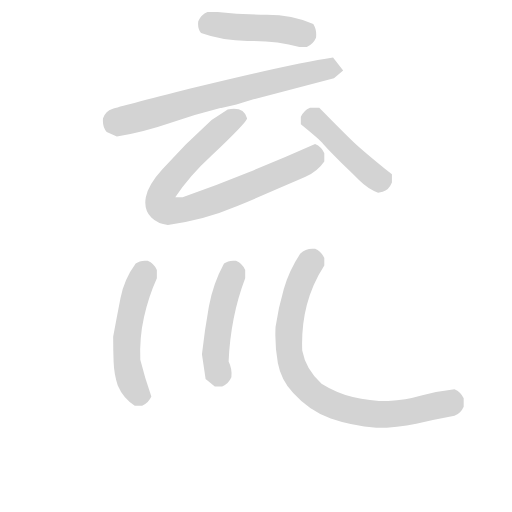
t = 0.00 s
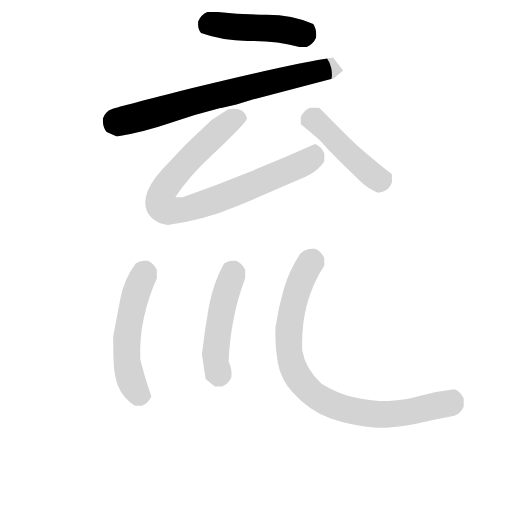
t = 1.09 s
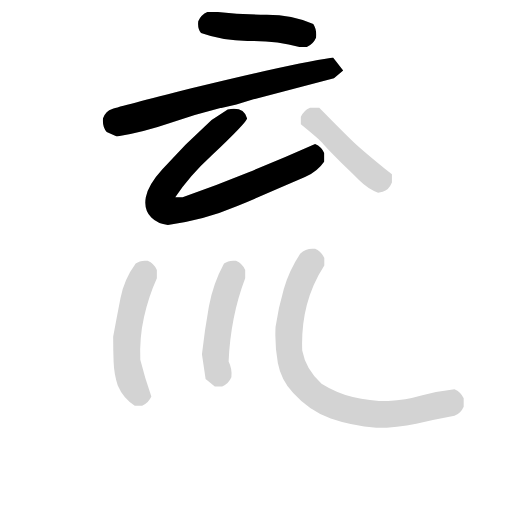
t = 2.19 s
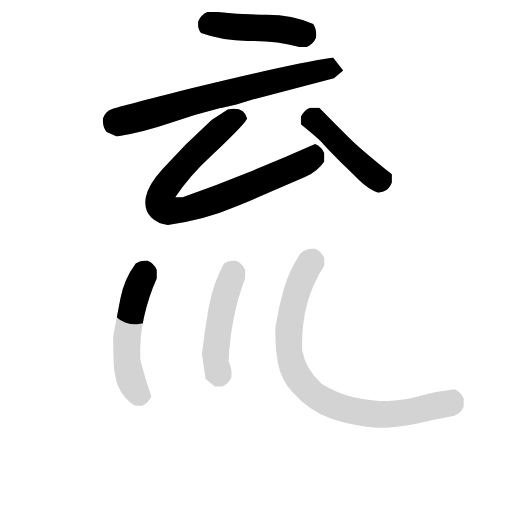
t = 3.28 s
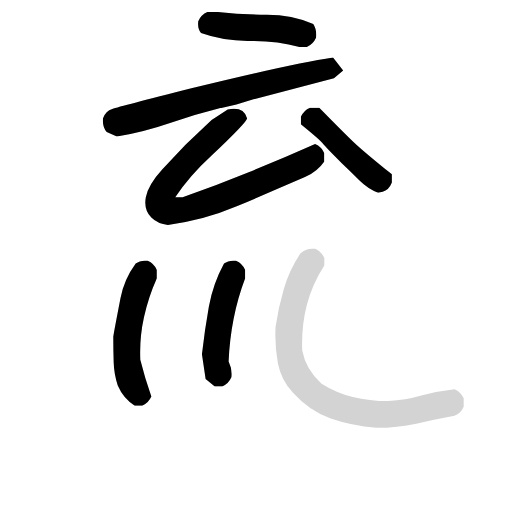
t = 4.37 s
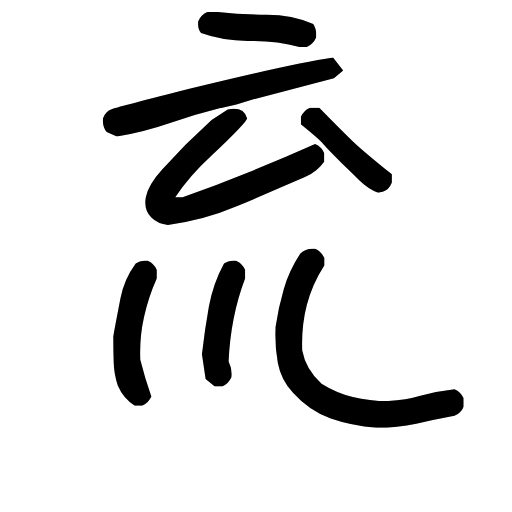
t = 5.46 s

The animated SVG that drew these frames (rendered in a browser with its animation timeline set to each time). Animation: 7 CSS @keyframes rules; one cycle of 5.46 s.

<svg version="1.1" viewBox="0 0 1024 1024" xmlns="http://www.w3.org/2000/svg">
  <!-- <g stroke="lightgray" stroke-width="4"
     transform="scale(4, 4)">
    <line x1="0" y1="0" x2="256" y2="0"></line>
    <line x1="0" y1="0" x2="0" y2="256"></line>
    <line x1="256" y1="0" x2="256" y2="256"></line>
    <line x1="0" y1="256" x2="256" y2="256"></line>
  </g>        -->
  <g transform="scale(0.92, -0.92) translate(60, -830)">
    <style type="text/css">
      
        @keyframes keyframes0 {
          from {
            stroke: black;
            stroke-dashoffset: 483;
            stroke-width: 128;
          }
          61% {
            animation-timing-function: step-end;
            stroke: black;
            stroke-dashoffset: 0;
            stroke-width: 128;
          }
          to {
            stroke: black;
            stroke-width: 151;
          }
        }
        #make-me-a-hanzi-animation-0 {
          animation: keyframes0 0.64306640625s both;
          animation-delay: 0s;
          animation-timing-function: linear;
        }
      
        @keyframes keyframes1 {
          from {
            stroke: black;
            stroke-dashoffset: 763;
            stroke-width: 128;
          }
          71% {
            animation-timing-function: step-end;
            stroke: black;
            stroke-dashoffset: 0;
            stroke-width: 128;
          }
          to {
            stroke: black;
            stroke-width: 151;
          }
        }
        #make-me-a-hanzi-animation-1 {
          animation: keyframes1 0.8709309895833334s both;
          animation-delay: 0.64306640625s;
          animation-timing-function: linear;
        }
      
        @keyframes keyframes2 {
          from {
            stroke: black;
            stroke-dashoffset: 895;
            stroke-width: 128;
          }
          74% {
            animation-timing-function: step-end;
            stroke: black;
            stroke-dashoffset: 0;
            stroke-width: 128;
          }
          to {
            stroke: black;
            stroke-width: 151;
          }
        }
        #make-me-a-hanzi-animation-2 {
          animation: keyframes2 0.9783528645833334s both;
          animation-delay: 1.5139973958333335s;
          animation-timing-function: linear;
        }
      
        @keyframes keyframes3 {
          from {
            stroke: black;
            stroke-dashoffset: 471;
            stroke-width: 128;
          }
          61% {
            animation-timing-function: step-end;
            stroke: black;
            stroke-dashoffset: 0;
            stroke-width: 128;
          }
          to {
            stroke: black;
            stroke-width: 151;
          }
        }
        #make-me-a-hanzi-animation-3 {
          animation: keyframes3 0.63330078125s both;
          animation-delay: 2.492350260416667s;
          animation-timing-function: linear;
        }
      
        @keyframes keyframes4 {
          from {
            stroke: black;
            stroke-dashoffset: 550;
            stroke-width: 128;
          }
          64% {
            animation-timing-function: step-end;
            stroke: black;
            stroke-dashoffset: 0;
            stroke-width: 128;
          }
          to {
            stroke: black;
            stroke-width: 151;
          }
        }
        #make-me-a-hanzi-animation-4 {
          animation: keyframes4 0.6975911458333334s both;
          animation-delay: 3.125651041666667s;
          animation-timing-function: linear;
        }
      
        @keyframes keyframes5 {
          from {
            stroke: black;
            stroke-dashoffset: 501;
            stroke-width: 128;
          }
          62% {
            animation-timing-function: step-end;
            stroke: black;
            stroke-dashoffset: 0;
            stroke-width: 128;
          }
          to {
            stroke: black;
            stroke-width: 151;
          }
        }
        #make-me-a-hanzi-animation-5 {
          animation: keyframes5 0.65771484375s both;
          animation-delay: 3.8232421875000004s;
          animation-timing-function: linear;
        }
      
        @keyframes keyframes6 {
          from {
            stroke: black;
            stroke-dashoffset: 898;
            stroke-width: 128;
          }
          75% {
            animation-timing-function: step-end;
            stroke: black;
            stroke-dashoffset: 0;
            stroke-width: 128;
          }
          to {
            stroke: black;
            stroke-width: 151;
          }
        }
        #make-me-a-hanzi-animation-6 {
          animation: keyframes6 0.9807942708333334s both;
          animation-delay: 4.48095703125s;
          animation-timing-function: linear;
        }
      
    </style>
    
      <path d="M 591 728 L 607 728 Q 621 734 627 748 Q 629 766 621 778 Q 575 798 520 798 Q 465 798 413 804 L 391 804 Q 377 798 371 784 Q 369 768 377 758 Q 427 740 484 741 Q 541 742 591 728 Z" fill="lightgray"></path>
    
      <path d="M 421 595 L 454 603 L 491 614 L 666 660 L 686 677 L 664 705 Q 572 691 356 638 Q 202 599 184 593 Q 170 589 164 573 Q 162 555 172 543 L 194 533 Q 253 543 308 562 Q 363 581 419 595 L 421 595 Z" fill="lightgray"></path>
    
      <path d="M 435 592 L 400 569 L 345 517 Q 341 513 293 462 Q 262 428 257 401 Q 252 374 269 357 Q 283 343 305 341 Q 383 351 456 382 Q 529 413 603 445 Q 630 457 645 479 L 645 497 Q 639 511 625 517 Q 553 485 482 456 Q 411 427 337 401 L 321 401 Q 351 447 400 492 Q 479 567 477 573 Q 470 599 435 592 Z" fill="lightgray"></path>
    
      <path d="M 762 411 L 772 413 Q 785 416 792 433 L 792 451 Q 730 501 709 521 Q 688 541 634 596 L 614 596 Q 600 590 594 576 L 594 560 Q 638 524 640.5 519.5 Q 643 515 683 475 Q 702 457 721 438 Q 740 419 762 411 Z" fill="lightgray"></path>
    
      <path d="M 233 -52 L 249 -52 Q 263 -46 269 -32 Q 255 8 245 48 Q 243 96 253 140.5 Q 263 185 281 225 L 281 243 Q 275 257 261 263 Q 245 265 235 257 Q 210 223 202 182 Q 194 141 186 98 Q 186 70 187 43 Q 188 16 196 -8 Q 208 -36 233 -52 Z" fill="lightgray"></path>
    
      <path d="M 407 -10 L 423 -10 Q 437 -4 443 10 Q 445 28 437 44 Q 439 92 448 137.5 Q 457 183 473 225 L 473 243 Q 467 257 453 263 Q 437 265 427 257 Q 403 213 394 163 Q 385 113 379 60 L 387 6 L 407 -10 Z" fill="lightgray"></path>
    
      <path d="M 758 -100 Q 804 -100 845 -91 Q 886 -82 928 -74 Q 942 -68 948 -54 L 948 -36 Q 942 -22 928 -16 Q 890 -20 856 -30 Q 822 -40 784 -42 Q 743 -42 707 -33 Q 671 -24 639 -4 Q 605 26 597 68 Q 595 121 607 167 Q 619 213 645 253 L 645 269 Q 639 283 625 289 Q 605 291 593 279 Q 569 243 557 202 Q 545 161 539 119 Q 537 78 544 41 Q 551 4 577 -24 Q 613 -64 659 -80 Q 705 -96 758 -100 Z" fill="lightgray"></path>
    
    
      <clipPath id="make-me-a-hanzi-clip-0">
        <path d="M 591 728 L 607 728 Q 621 734 627 748 Q 629 766 621 778 Q 575 798 520 798 Q 465 798 413 804 L 391 804 Q 377 798 371 784 Q 369 768 377 758 Q 427 740 484 741 Q 541 742 591 728 Z"></path>
      </clipPath>
      <path clip-path="url(#make-me-a-hanzi-clip-0)" d="M 389 771 L 398 778 L 527 769 L 600 756 L 608 765" fill="none" id="make-me-a-hanzi-animation-0" stroke-dasharray="355 710" stroke-linecap="round"></path>
    
      <clipPath id="make-me-a-hanzi-clip-1">
        <path d="M 421 595 L 454 603 L 491 614 L 666 660 L 686 677 L 664 705 Q 572 691 356 638 Q 202 599 184 593 Q 170 589 164 573 Q 162 555 172 543 L 194 533 Q 253 543 308 562 Q 363 581 419 595 L 421 595 Z"></path>
      </clipPath>
      <path clip-path="url(#make-me-a-hanzi-clip-1)" d="M 186 559 L 373 614 L 583 665 L 653 680 L 677 677" fill="none" id="make-me-a-hanzi-animation-1" stroke-dasharray="635 1270" stroke-linecap="round"></path>
    
      <clipPath id="make-me-a-hanzi-clip-2">
        <path d="M 435 592 L 400 569 L 345 517 Q 341 513 293 462 Q 262 428 257 401 Q 252 374 269 357 Q 283 343 305 341 Q 383 351 456 382 Q 529 413 603 445 Q 630 457 645 479 L 645 497 Q 639 511 625 517 Q 553 485 482 456 Q 411 427 337 401 L 321 401 Q 351 447 400 492 Q 479 567 477 573 Q 470 599 435 592 Z"></path>
      </clipPath>
      <path clip-path="url(#make-me-a-hanzi-clip-2)" d="M 465 575 L 446 571 L 431 559 L 322 453 L 290 406 L 295 379 L 308 372 L 339 373 L 410 395 L 596 473 L 620 487 L 623 501" fill="none" id="make-me-a-hanzi-animation-2" stroke-dasharray="767 1534" stroke-linecap="round"></path>
    
      <clipPath id="make-me-a-hanzi-clip-3">
        <path d="M 762 411 L 772 413 Q 785 416 792 433 L 792 451 Q 730 501 709 521 Q 688 541 634 596 L 614 596 Q 600 590 594 576 L 594 560 Q 638 524 640.5 519.5 Q 643 515 683 475 Q 702 457 721 438 Q 740 419 762 411 Z"></path>
      </clipPath>
      <path clip-path="url(#make-me-a-hanzi-clip-3)" d="M 614 564 L 624 569 L 759 442 L 765 439 L 774 447" fill="none" id="make-me-a-hanzi-animation-3" stroke-dasharray="343 686" stroke-linecap="round"></path>
    
      <clipPath id="make-me-a-hanzi-clip-4">
        <path d="M 233 -52 L 249 -52 Q 263 -46 269 -32 Q 255 8 245 48 Q 243 96 253 140.5 Q 263 185 281 225 L 281 243 Q 275 257 261 263 Q 245 265 235 257 Q 210 223 202 182 Q 194 141 186 98 Q 186 70 187 43 Q 188 16 196 -8 Q 208 -36 233 -52 Z"></path>
      </clipPath>
      <path clip-path="url(#make-me-a-hanzi-clip-4)" d="M 261 239 L 253 235 L 234 186 L 215 78 L 226 -1 L 243 -29 L 253 -30" fill="none" id="make-me-a-hanzi-animation-4" stroke-dasharray="422 844" stroke-linecap="round"></path>
    
      <clipPath id="make-me-a-hanzi-clip-5">
        <path d="M 407 -10 L 423 -10 Q 437 -4 443 10 Q 445 28 437 44 Q 439 92 448 137.5 Q 457 183 473 225 L 473 243 Q 467 257 453 263 Q 437 265 427 257 Q 403 213 394 163 Q 385 113 379 60 L 387 6 L 407 -10 Z"></path>
      </clipPath>
      <path clip-path="url(#make-me-a-hanzi-clip-5)" d="M 453 239 L 446 236 L 421 151 L 408 64 L 416 17 L 411 5" fill="none" id="make-me-a-hanzi-animation-5" stroke-dasharray="373 746" stroke-linecap="round"></path>
    
      <clipPath id="make-me-a-hanzi-clip-6">
        <path d="M 758 -100 Q 804 -100 845 -91 Q 886 -82 928 -74 Q 942 -68 948 -54 L 948 -36 Q 942 -22 928 -16 Q 890 -20 856 -30 Q 822 -40 784 -42 Q 743 -42 707 -33 Q 671 -24 639 -4 Q 605 26 597 68 Q 595 121 607 167 Q 619 213 645 253 L 645 269 Q 639 283 625 289 Q 605 291 593 279 Q 569 243 557 202 Q 545 161 539 119 Q 537 78 544 41 Q 551 4 577 -24 Q 613 -64 659 -80 Q 705 -96 758 -100 Z"></path>
      </clipPath>
      <path clip-path="url(#make-me-a-hanzi-clip-6)" d="M 626 265 L 613 258 L 591 212 L 569 121 L 568 67 L 577 30 L 594 0 L 622 -27 L 653 -46 L 741 -69 L 833 -65 L 928 -40" fill="none" id="make-me-a-hanzi-animation-6" stroke-dasharray="770 1540" stroke-linecap="round"></path>
    
  </g>
</svg>
